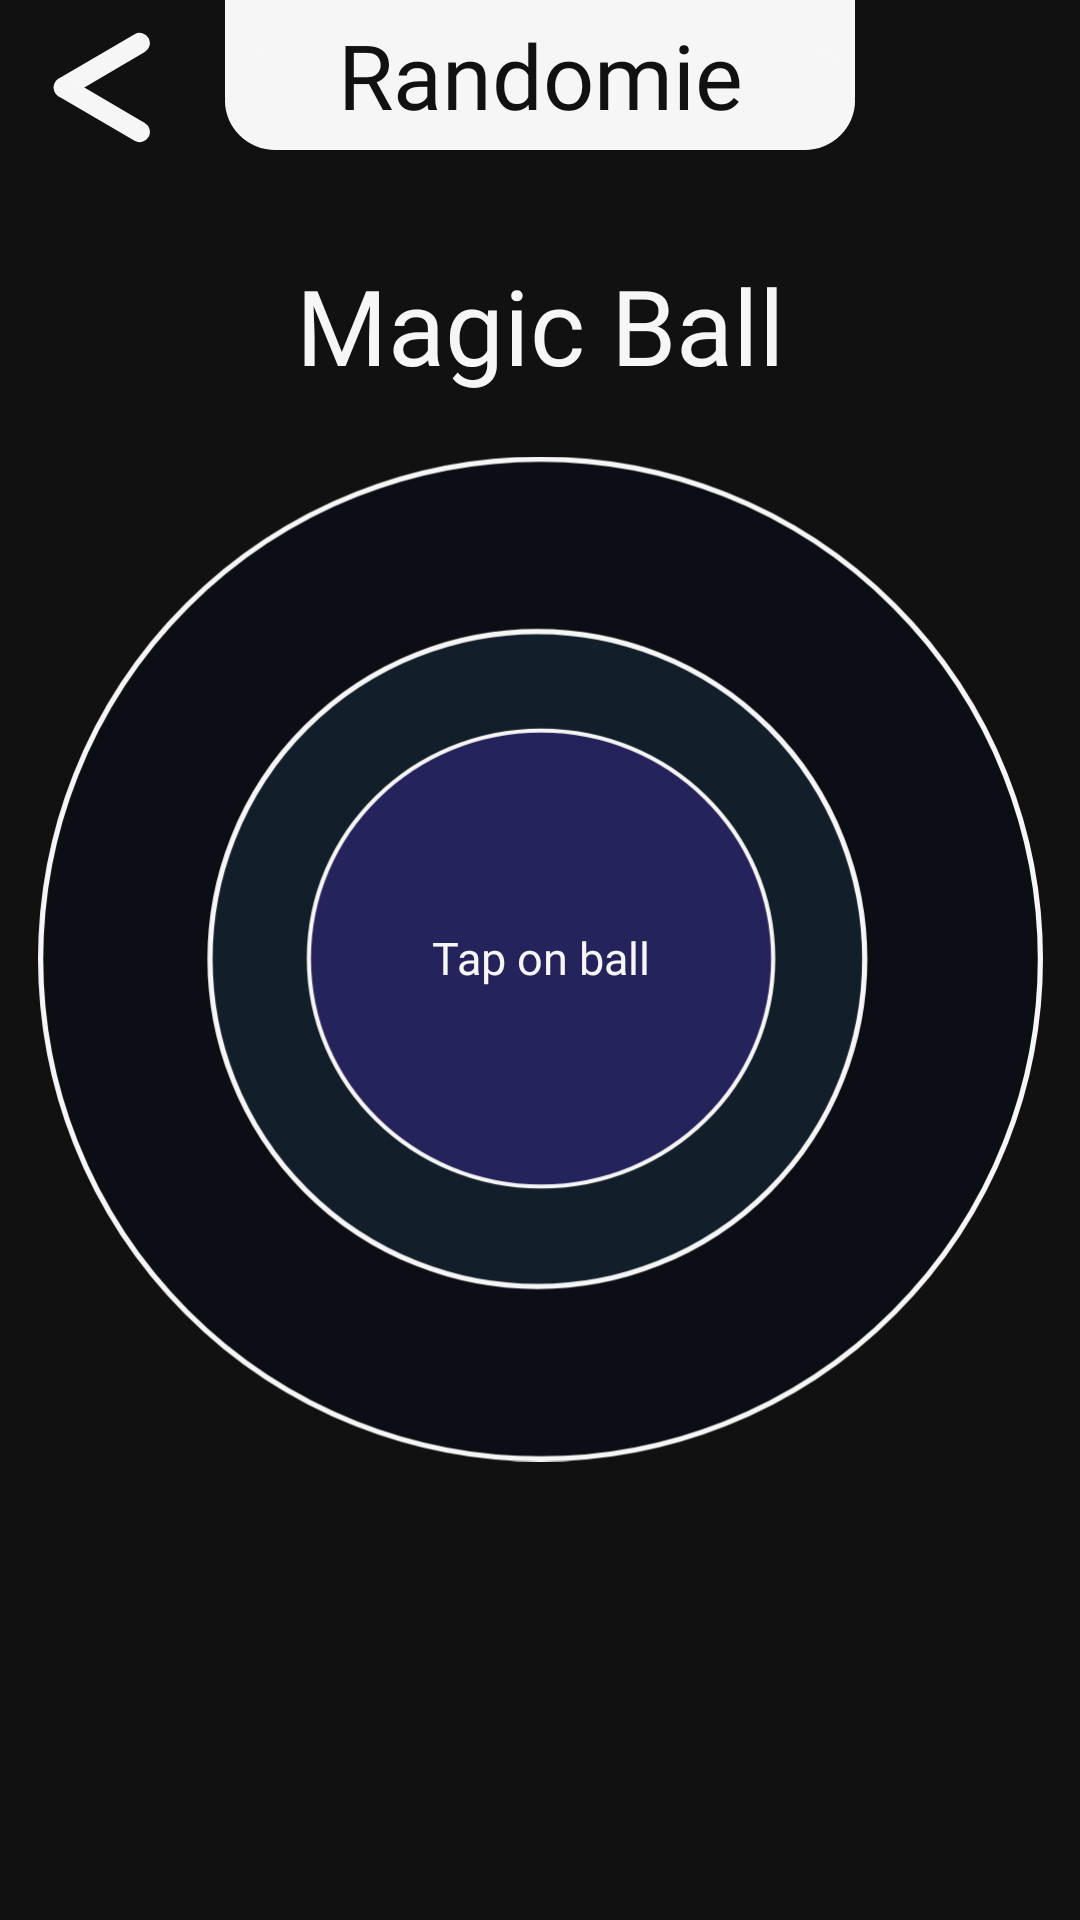

Produce the Android XML layout that renders to this screen, including the resource entries it uses.
<!-- AndroidManifest.xml: application theme splashScreenTheme -->
<!-- res/layout/fragment_yes.xml -->
<?xml version="1.0" encoding="utf-8"?>
<androidx.constraintlayout.widget.ConstraintLayout xmlns:android="http://schemas.android.com/apk/res/android"
    xmlns:app="http://schemas.android.com/apk/res-auto"
    xmlns:tools="http://schemas.android.com/tools"
    android:layout_width="match_parent"
    android:layout_height="match_parent"
    tools:context=".YesFragment"
    android:background="@color/Black">

    <TextView
        android:id="@+id/logo"
        android:layout_width="210dp"
        android:layout_height="50dp"
        android:background="@drawable/randomie"
        android:fontFamily="@font/rubik_medium"
        android:gravity="center"
        android:text="@string/randomie"
        android:textColor="@color/Black"
        android:textSize="30sp"
        app:layout_constraintEnd_toEndOf="parent"
        app:layout_constraintStart_toStartOf="parent"
        tools:ignore="MissingConstraints"
        tools:layout_editor_absoluteY="0dp" />

    <ImageButton
        android:id="@+id/back_button"
        android:layout_width="41dp"
        android:layout_height="42dp"
        android:layout_marginTop="8dp"
        android:background="@color/Black"
        android:src="@drawable/back"
        android:textAlignment="center"
        app:layout_constraintEnd_toEndOf="parent"
        app:layout_constraintHorizontal_bias="0.043"
        app:layout_constraintStart_toStartOf="parent"
        app:layout_constraintTop_toTopOf="parent"
        tools:ignore="MissingConstraints" />

    <TextView
        android:id="@+id/magic_button"
        android:layout_width="match_parent"
        android:layout_height="wrap_content"
        android:layout_marginTop="35dp"
        android:fontFamily="@font/rubik_medium"
        android:gravity="center"
        android:text="@string/magic_ball"
        android:textColor="@color/White"
        android:textSize="35sp"
        app:layout_constraintEnd_toEndOf="parent"
        app:layout_constraintStart_toStartOf="parent"
        app:layout_constraintTop_toBottomOf="@+id/logo" />

    <ImageView
        android:id="@+id/ball"
        android:layout_width="335dp"
        android:layout_height="398dp"
        android:src="@drawable/ball"
        app:layout_constraintBottom_toBottomOf="parent"
        app:layout_constraintEnd_toEndOf="parent"
        app:layout_constraintStart_toStartOf="parent"
        app:layout_constraintTop_toTopOf="parent"
        app:layout_constraintVertical_bias="0.498" />

    <TextView
        android:id="@+id/text"
        android:layout_width="103dp"
        android:layout_height="100dp"
        android:fontFamily="@font/rubik_medium"
        android:gravity="center"
        android:text="@string/tap_on_ball"
        android:textColor="@color/White"
        android:textSize="15sp"
        app:layout_constraintBottom_toBottomOf="parent"
        app:layout_constraintEnd_toEndOf="parent"
        app:layout_constraintStart_toStartOf="parent"
        app:layout_constraintTop_toTopOf="parent"
        app:layout_constraintVertical_bias="0.499" />

</androidx.constraintlayout.widget.ConstraintLayout>
<!-- resources referenced by this layout -->
<resources>
  <color name="Black">#111111</color>
  <color name="White">#F6F6F6</color>
  <!-- drawable back (drawable) -->
  <vector xmlns:android="http://schemas.android.com/apk/res/android"
      android:width="35dp"
      android:height="39dp"
      android:viewportWidth="71"
      android:viewportHeight="78">
    <path
        android:pathData="M5.976,33.0238L57.1992,3.4501A6.9005,6.9005 105,0 1,66.6255 5.9759L66.6255,5.9759A6.9005,6.9005 105,0 1,64.0998 15.4022L12.8766,44.9759A6.9005,6.9005 105,0 1,3.4503 42.4502L3.4503,42.4501A6.9005,6.9005 105,0 1,5.976 33.0238z"
        android:fillColor="#F6F6F6"/>
    <path
        android:pathData="M12.8766,33.024L64.0998,62.5977A6.9005,6.9005 75,0 1,66.6255 72.024L66.6255,72.024A6.9005,6.9005 75,0 1,57.1992 74.5498L5.976,44.9761A6.9005,6.9005 75,0 1,3.4502 35.5498L3.4503,35.5497A6.9005,6.9005 75,0 1,12.8766 33.024z"
        android:fillColor="#F6F6F6"/>
  </vector>
  <!-- drawable ball (drawable) -->
  <vector xmlns:android="http://schemas.android.com/apk/res/android"
      android:width="961dp"
      android:height="961dp"
      android:viewportWidth="961"
      android:viewportHeight="961">
    <path
        android:pathData="M480.5,480.5m-478,0a478,478 0,1 1,956 0a478,478 0,1 1,-956 0"
        android:strokeWidth="5"
        android:fillColor="#0B0F15"
        android:strokeColor="#F6F6F6"/>
    <path
        android:pathData="M477.5,480.5m-313,0a313,313 0,1 1,626 0a313,313 0,1 1,-626 0"
        android:strokeWidth="5"
        android:fillColor="#121E29"
        android:strokeColor="#F6F6F6"/>
    <path
        android:pathData="M703,480C703,600.364 603.641,698 481,698C358.359,698 259,600.364 259,480C259,359.636 358.359,262 481,262C603.641,262 703,359.636 703,480Z"
        android:strokeWidth="4"
        android:fillColor="#25235B"
        android:strokeColor="#F6F6F6"/>
  </vector>
  <!-- drawable randomie (drawable) -->
  <vector xmlns:android="http://schemas.android.com/apk/res/android"
      android:width="502px"
      android:height="122px"
      android:viewportWidth="502"
      android:viewportHeight="122">
    <path
        android:pathData="M0,0h502v80.146h-502z"
        android:fillColor="#F6F6F6"/>
    <path
        android:pathData="M40.073,41.854L461.927,41.854A40.073,40.073 0,0 1,502 81.927L502,81.927A40.073,40.073 0,0 1,461.927 122L40.073,122A40.073,40.073 0,0 1,0 81.927L0,81.927A40.073,40.073 0,0 1,40.073 41.854z"
        android:fillColor="#F6F6F6"/>
  </vector>
  <string name="magic_ball">Magic Ball</string>
  <string name="randomie">Randomie</string>
  <string name="tap_on_ball">Tap on ball</string>
  <style name="splashScreenTheme" parent="Theme.MaterialComponents.Light.NoActionBar">
          <item name="android:windowBackground">@drawable/splash_image</item>
          <item name="android:statusBarColor">@color/Black</item>
      </style>
  <!-- drawable splash_image (drawable) -->
  <?xml version="1.0" encoding="utf-8"?>
  <layer-list xmlns:android="http://schemas.android.com/apk/res/android">
  
      <item android:drawable="@color/Black"/>
      
      <item android:drawable="@drawable/logo" android:gravity="center"/>
  </layer-list>
  <!-- drawable logo: vector/xml drawable (drawable, 6873 chars, omitted) -->
</resources>
